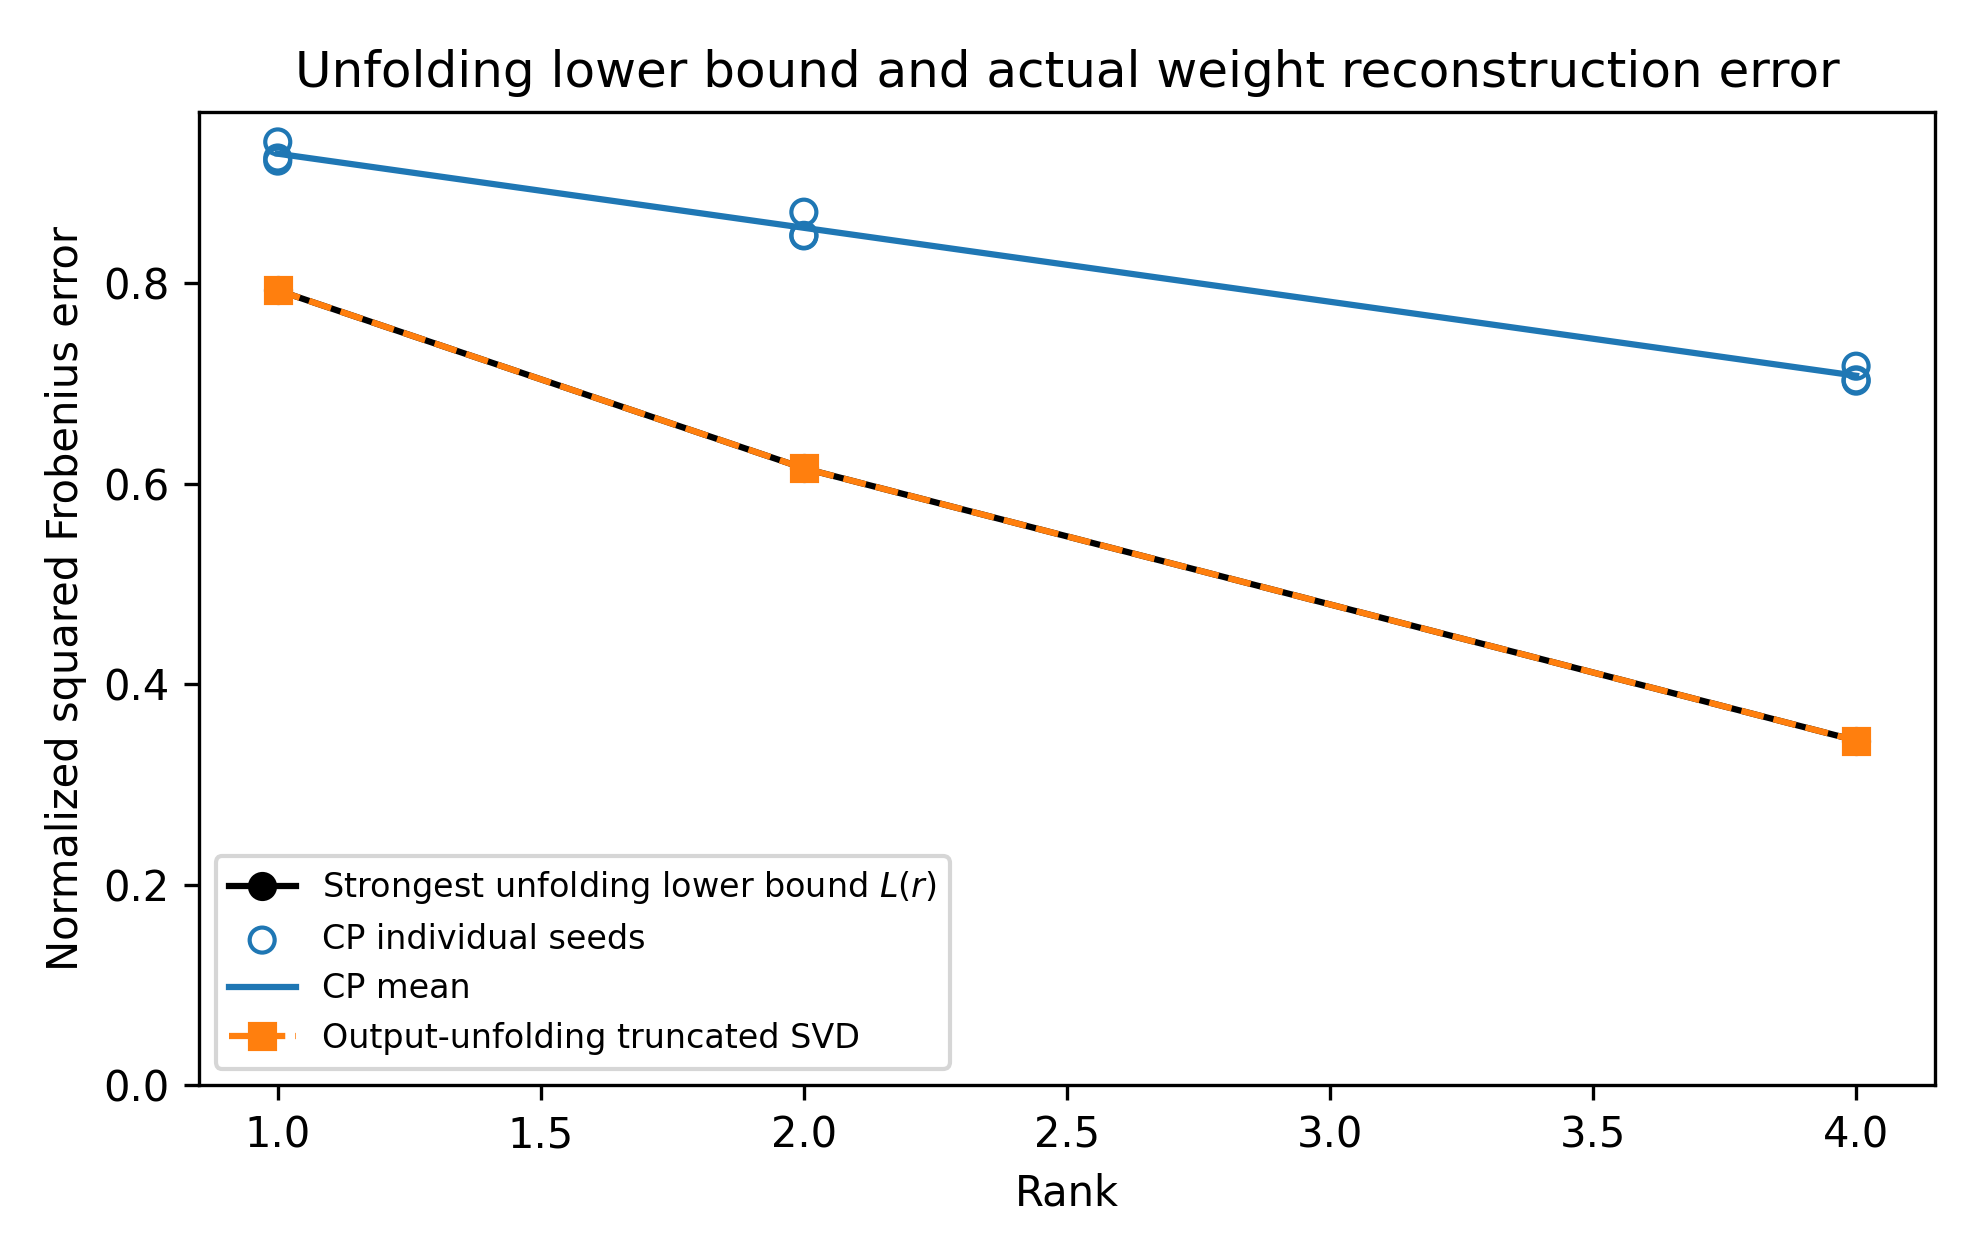

Data behind this chart, as committed beside it:
method, rank, seed, status, failure_exception, dense_tensor_shape, parameter_count, parameter_ratio, compression_factor, max_unfolding_tail_bound_squared, output_mode_tail_bound_squared, actual_relative_squared_frobenius_error, actual_relative_frobenius_error, gap_above_max_bound, decomposition_runtime_seconds, decomposition_iterations, convergence_status, initializer, n_iter_max, bound_tolerance, bound_verification_passed, matrix_kernel_max_abs_difference, mode_tail_bounds_squared, mttkrp_implementation
matrix_svd_output_unfolding, 1, , completed, , 8x6x3x3, 70, 0.1591, 6.286, 0.793, 0.793, 0.793, 0.8905, , 0.008593, 1, exact_truncated_svd, deterministic_output_mode_svd, , 1e-05, True, 1.4901161193847656e-08, {0: 0.7930345123102722, 1: 0.72066242327…, 
matrix_svd_output_unfolding, 2, , completed, , 8x6x3x3, 132, 0.3, 3.333, 0.6155, 0.6155, 0.6155, 0.7845, , 0.008593, 1, exact_truncated_svd, deterministic_output_mode_svd, , 1e-05, True, 1.4901161193847656e-08, {0: 0.6154656161637045, 1: 0.52178964297…, 
matrix_svd_output_unfolding, 4, , completed, , 8x6x3x3, 256, 0.5818, 1.719, 0.3438, 0.3438, 0.3438, 0.5864, , 0.008593, 1, exact_truncated_svd, deterministic_output_mode_svd, , 1e-05, True, 1.955777406692505e-08, {0: 0.3438329612828853, 1: 0.23361065872…, 
cp, 1, 0, completed, , 8x6x3x3, 29, 0.06591, 15.17, 0.793, 0.793, 0.9411, 0.9701, 0.148, 0.01404, , completed_requested_budget_iteration_his…, random, 10, 1e-05, True, , {0: 0.7930345123102722, 1: 0.72066242327…, smallnet_hybrid_memory_bounded_mttkrp
cp, 1, 1, completed, , 8x6x3x3, 29, 0.06591, 15.17, 0.793, 0.793, 0.925, 0.9618, 0.132, 0.0036, , completed_requested_budget_iteration_his…, random, 10, 1e-05, True, , {0: 0.7930345123102722, 1: 0.72066242327…, smallnet_hybrid_memory_bounded_mttkrp
cp, 1, 2, completed, , 8x6x3x3, 29, 0.06591, 15.17, 0.793, 0.793, 0.922, 0.9602, 0.1289, 0.003611, , completed_requested_budget_iteration_his…, random, 10, 1e-05, True, , {0: 0.7930345123102722, 1: 0.72066242327…, smallnet_hybrid_memory_bounded_mttkrp
cp, 2, 0, completed, , 8x6x3x3, 50, 0.1136, 8.8, 0.6155, 0.6155, 0.871, 0.9333, 0.2555, 0.003797, , completed_requested_budget_iteration_his…, random, 10, 1e-05, True, , {0: 0.6154656161637045, 1: 0.52178964297…, smallnet_hybrid_memory_bounded_mttkrp
cp, 2, 1, completed, , 8x6x3x3, 50, 0.1136, 8.8, 0.6155, 0.6155, 0.8479, 0.9208, 0.2324, 0.00387, , completed_requested_budget_iteration_his…, random, 10, 1e-05, True, , {0: 0.6154656161637045, 1: 0.52178964297…, smallnet_hybrid_memory_bounded_mttkrp
cp, 2, 2, completed, , 8x6x3x3, 50, 0.1136, 8.8, 0.6155, 0.6155, 0.8473, 0.9205, 0.2319, 0.003491, , completed_requested_budget_iteration_his…, random, 10, 1e-05, True, , {0: 0.6154656161637045, 1: 0.52178964297…, smallnet_hybrid_memory_bounded_mttkrp
cp, 4, 0, completed, , 8x6x3x3, 92, 0.2091, 4.783, 0.3438, 0.3438, 0.7024, 0.8381, 0.3586, 0.003426, , completed_requested_budget_iteration_his…, random, 10, 1e-05, True, , {0: 0.3438329612828853, 1: 0.23361065872…, smallnet_hybrid_memory_bounded_mttkrp
cp, 4, 1, completed, , 8x6x3x3, 92, 0.2091, 4.783, 0.3438, 0.3438, 0.7173, 0.847, 0.3735, 0.003538, , completed_requested_budget_iteration_his…, random, 10, 1e-05, True, , {0: 0.3438329612828853, 1: 0.23361065872…, smallnet_hybrid_memory_bounded_mttkrp
cp, 4, 2, completed, , 8x6x3x3, 92, 0.2091, 4.783, 0.3438, 0.3438, 0.7037, 0.8389, 0.3599, 0.003817, , completed_requested_budget_iteration_his…, random, 10, 1e-05, True, , {0: 0.3438329612828853, 1: 0.23361065872…, smallnet_hybrid_memory_bounded_mttkrp
